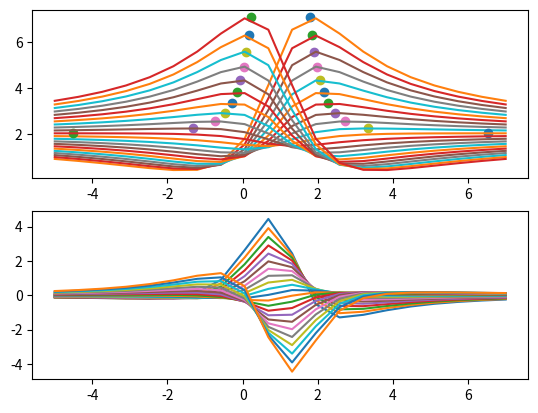

Write Python code to recreate this figure.
from logging import critical

import numpy as np
import sympy
import sympy as sp
import matplotlib.pyplot as plt

xx = np.linspace(-5,7,20)
aa = np.linspace(-1,3,22)
x = sp.Symbol('x')
fig, axs = plt.subplots(2,1)
for a in aa:
    fx = (2 * (x - a) ** 2 + 3) / ((x - 1) ** 2 + 2)
    df = sp.diff(fx, x)
    dff = sp.diff(fx, x,2)
    fx_num = sp.lambdify(x,fx)
    fx_prime_num = sp.lambdify(x, df)
    fx_values = fx_num(xx)
    fx_prime_values = fx_prime_num(xx)

    # find critical points
    critical = sp.solveset(df, x, domain=sp.S.Reals)
    critical = list(critical)
    # find the maximum

    critical_values = [float(fx.subs(x,c)) for c in critical]

    # index = np.argmax(critical_values)
    # max = critical[index]
    # axs[0].plot(max,fx.subs(x,max) , "o")

    for c in critical:
        if float(dff.subs(x,c)) < 0:
            y = float(fx.subs(x,c))
            axs[0].plot(c, y,"o")

    axs[0].plot(xx,fx_values)
    axs[1].plot(xx,fx_prime_values)

plt.show()
